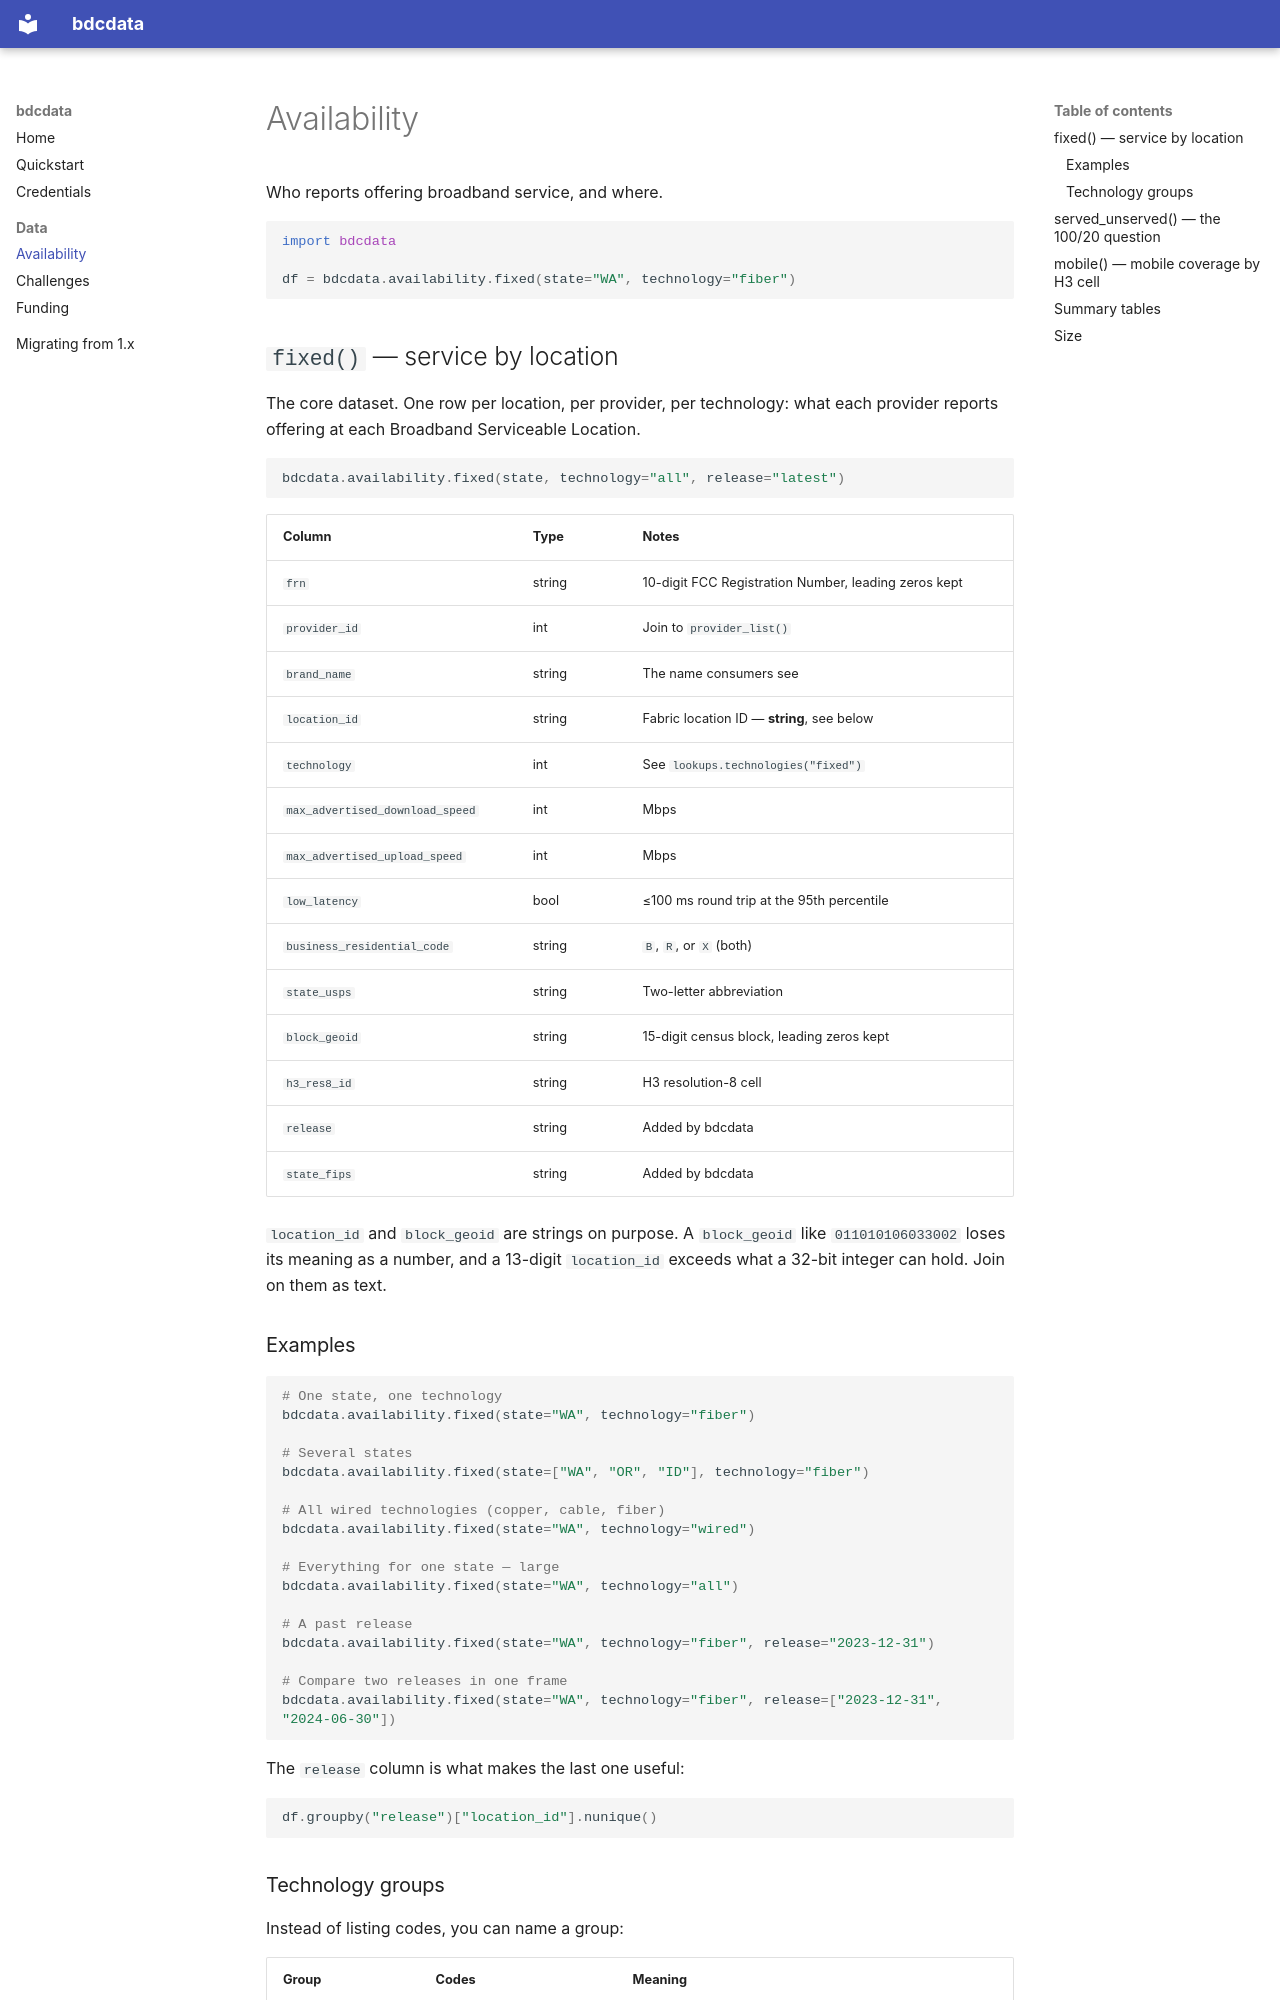

repository: npappin/bdcdata-ng · page: availability/index.html · generator: mkdocs

# Availability

Who reports offering broadband service, and where.

```python
import bdcdata

df = bdcdata.availability.fixed(state="WA", technology="fiber")
```

## `fixed()` — service by location

The core dataset. One row per location, per provider, per technology: what each
provider reports offering at each Broadband Serviceable Location.

```python
bdcdata.availability.fixed(state, technology="all", release="latest")
```

| Column | Type | Notes |
|---|---|---|
| `frn` | string | 10-digit FCC Registration Number, leading zeros kept |
| `provider_id` | int | Join to `provider_list()` |
| `brand_name` | string | The name consumers see |
| `location_id` | string | Fabric location ID — **string**, see below |
| `technology` | int | See `lookups.technologies("fixed")` |
| `max_advertised_download_speed` | int | Mbps |
| `max_advertised_upload_speed` | int | Mbps |
| `low_latency` | bool | ≤100 ms round trip at the 95th percentile |
| `business_residential_code` | string | `B`, `R`, or `X` (both) |
| `state_usps` | string | Two-letter abbreviation |
| `block_geoid` | string | 15-digit census block, leading zeros kept |
| `h3_res8_id` | string | H3 resolution-8 cell |
| `release` | string | Added by bdcdata |
| `state_fips` | string | Added by bdcdata |

`location_id` and `block_geoid` are strings on purpose. A `block_geoid` like
`011010106033002` loses its meaning as a number, and a 13-digit `location_id`
exceeds what a 32-bit integer can hold. Join on them as text.

### Examples

```python
# One state, one technology
bdcdata.availability.fixed(state="WA", technology="fiber")

# Several states
bdcdata.availability.fixed(state=["WA", "OR", "ID"], technology="fiber")

# All wired technologies (copper, cable, fiber)
bdcdata.availability.fixed(state="WA", technology="wired")

# Everything for one state — large
bdcdata.availability.fixed(state="WA", technology="all")

# A past release
bdcdata.availability.fixed(state="WA", technology="fiber", release="2023-12-31")

# Compare two releases in one frame
bdcdata.availability.fixed(state="WA", technology="fiber", release=["2023-12-31", "2024-06-30"])
```

The `release` column is what makes the last one useful:

```python
df.groupby("release")["location_id"].nunique()
```
